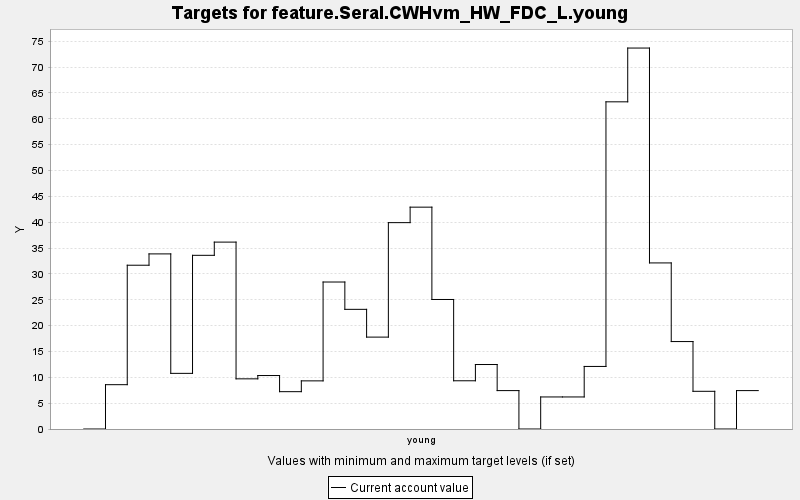

Values plotted in this chart, from the file beside it:
TARGET, PERIOD, YEAR, PERIODWIDTH, MINIMUM, MAXIMUM, MINWEIGHT, MAXWEIGHT, CURRENT, SUMMARY
feature.Seral.CWHvm_HW_FDC_L.young, 0, 0, 10.0, 0.0, 10000, 1.0, 1.0, 0.0, 0.0
feature.Seral.CWHvm_HW_FDC_L.young, 1, 10, 10.0, 0.0, 10000, 1.0, 1.0, 8.572, 0.0
feature.Seral.CWHvm_HW_FDC_L.young, 2, 20, 10.0, 0.0, 10000, 1.0, 1.0, 31.68, 0.0
feature.Seral.CWHvm_HW_FDC_L.young, 3, 30, 10.0, 0.0, 10000, 1.0, 1.0, 33.87, 0.0
feature.Seral.CWHvm_HW_FDC_L.young, 4, 40, 10.0, 0.0, 10000, 1.0, 1.0, 10.76, 0.0
feature.Seral.CWHvm_HW_FDC_L.young, 5, 50, 10.0, 0.0, 10000, 1.0, 1.0, 33.59, 0.0
feature.Seral.CWHvm_HW_FDC_L.young, 6, 60, 10.0, 0.0, 10000, 1.0, 1.0, 36.15, 0.0
feature.Seral.CWHvm_HW_FDC_L.young, 7, 70, 10.0, 0.0, 10000, 1.0, 1.0, 9.702, 0.0
feature.Seral.CWHvm_HW_FDC_L.young, 8, 80, 10.0, 0.0, 10000, 1.0, 1.0, 10.34, 0.0
feature.Seral.CWHvm_HW_FDC_L.young, 9, 90, 10.0, 0.0, 10000, 1.0, 1.0, 7.22, 0.0
feature.Seral.CWHvm_HW_FDC_L.young, 10, 100, 10.0, 0.0, 10000, 1.0, 1.0, 9.31, 0.0
feature.Seral.CWHvm_HW_FDC_L.young, 11, 110, 10.0, 0.0, 10000, 1.0, 1.0, 28.43, 0.0
feature.Seral.CWHvm_HW_FDC_L.young, 12, 120, 10.0, 0.0, 10000, 1.0, 1.0, 23.14, 0.0
feature.Seral.CWHvm_HW_FDC_L.young, 13, 130, 10.0, 0.0, 10000, 1.0, 1.0, 17.77, 0.0
feature.Seral.CWHvm_HW_FDC_L.young, 14, 140, 10.0, 0.0, 10000, 1.0, 1.0, 39.91, 0.0
feature.Seral.CWHvm_HW_FDC_L.young, 15, 150, 10.0, 0.0, 10000, 1.0, 1.0, 42.91, 0.0
feature.Seral.CWHvm_HW_FDC_L.young, 16, 160, 10.0, 0.0, 10000, 1.0, 1.0, 25.05, 0.0
feature.Seral.CWHvm_HW_FDC_L.young, 17, 170, 10.0, 0.0, 10000, 1.0, 1.0, 9.328, 0.0
feature.Seral.CWHvm_HW_FDC_L.young, 18, 180, 10.0, 0.0, 10000, 1.0, 1.0, 12.47, 0.0
feature.Seral.CWHvm_HW_FDC_L.young, 19, 190, 10.0, 0.0, 10000, 1.0, 1.0, 7.427, 0.0
feature.Seral.CWHvm_HW_FDC_L.young, 20, 200, 10.0, 0.0, 10000, 1.0, 1.0, 0.0, 0.0
feature.Seral.CWHvm_HW_FDC_L.young, 21, 210, 10.0, 0.0, 10000, 1.0, 1.0, 6.199, 0.0
feature.Seral.CWHvm_HW_FDC_L.young, 22, 220, 10.0, 0.0, 10000, 1.0, 1.0, 6.199, 0.0
feature.Seral.CWHvm_HW_FDC_L.young, 23, 230, 10.0, 0.0, 10000, 1.0, 1.0, 12.1, 0.0
feature.Seral.CWHvm_HW_FDC_L.young, 24, 240, 10.0, 0.0, 10000, 1.0, 1.0, 63.28, 0.0
feature.Seral.CWHvm_HW_FDC_L.young, 25, 250, 10.0, 0.0, 10000, 1.0, 1.0, 73.68, 0.0
feature.Seral.CWHvm_HW_FDC_L.young, 26, 260, 10.0, 0.0, 10000, 1.0, 1.0, 32.12, 0.0
feature.Seral.CWHvm_HW_FDC_L.young, 27, 270, 10.0, 0.0, 10000, 1.0, 1.0, 16.91, 0.0
feature.Seral.CWHvm_HW_FDC_L.young, 28, 280, 10.0, 0.0, 10000, 1.0, 1.0, 7.291, 0.0
feature.Seral.CWHvm_HW_FDC_L.young, 29, 290, 10.0, 0.0, 10000, 1.0, 1.0, 0.0, 0.0
feature.Seral.CWHvm_HW_FDC_L.young, 30, 300, 10.0, 0.0, 10000, 1.0, 1.0, 7.427, 0.0
